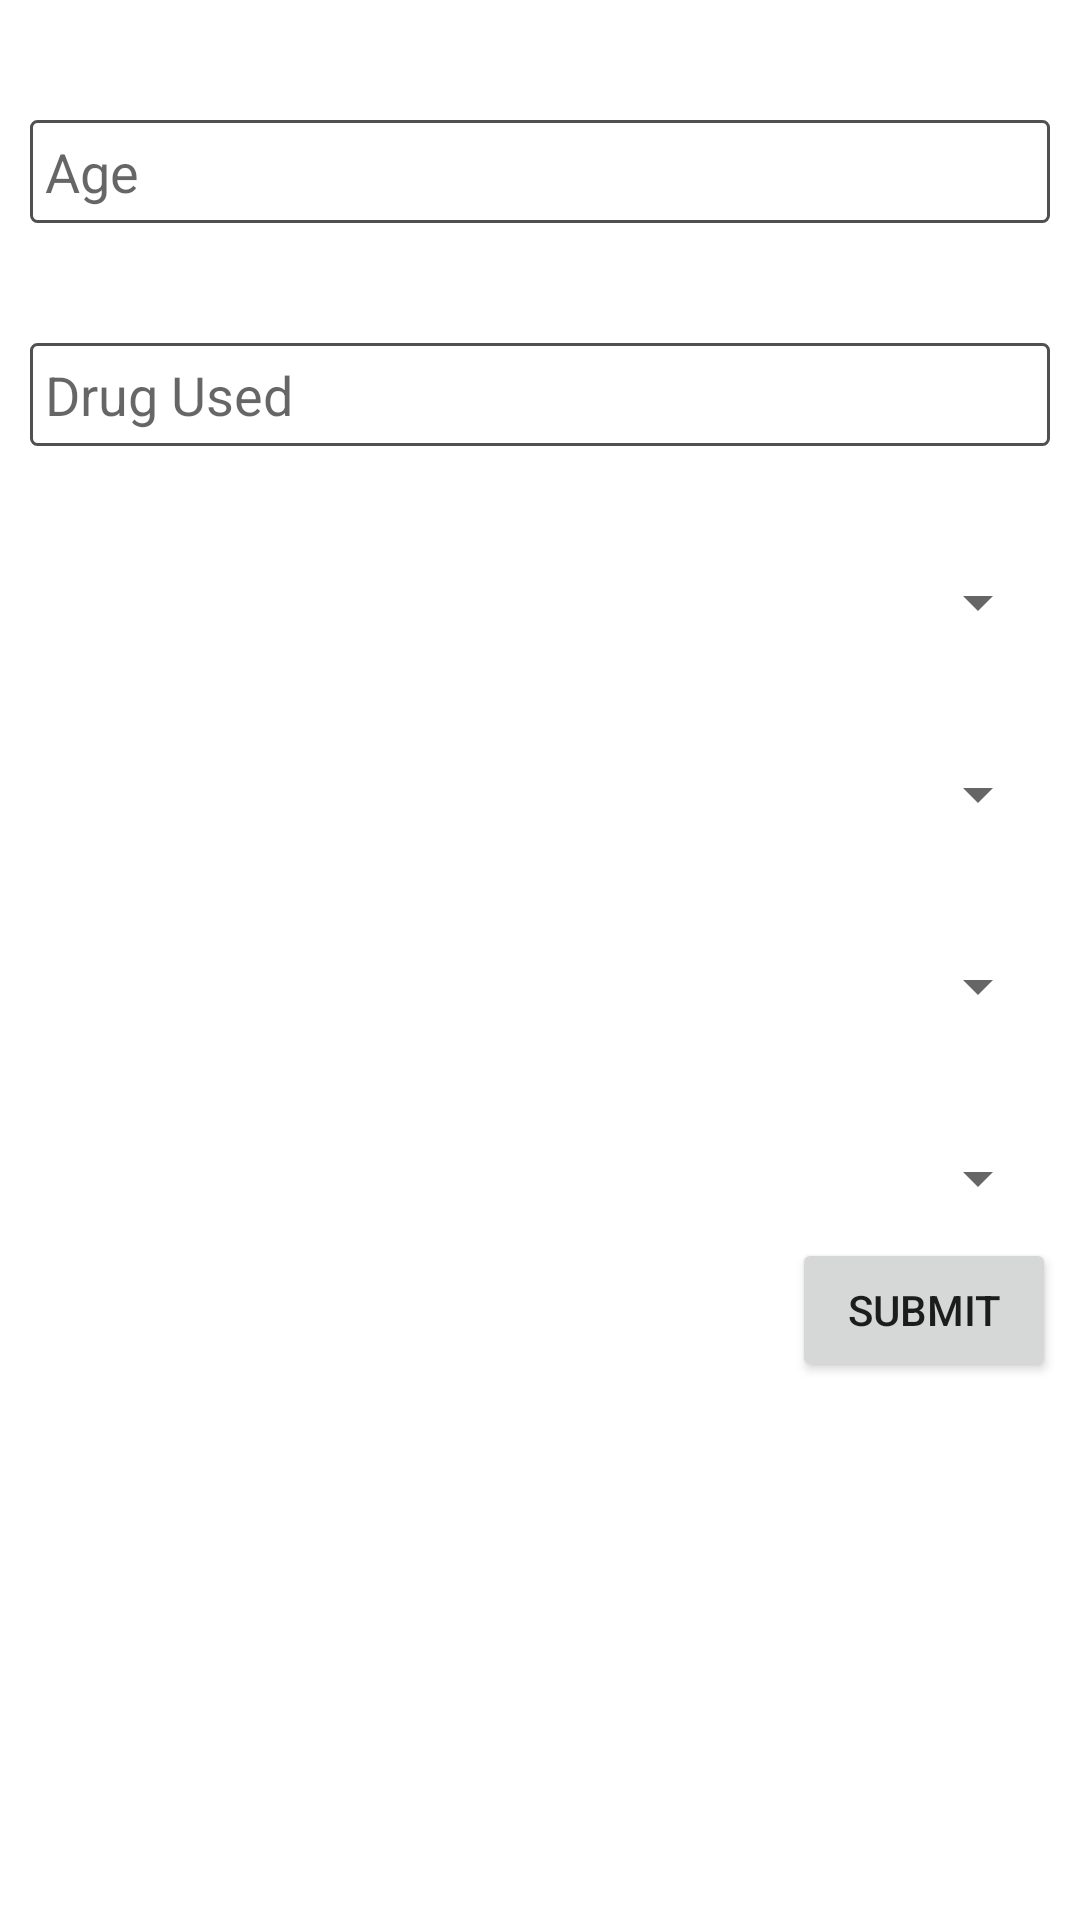

The Android layout XML behind this screen, and the referenced resources:
<!-- AndroidManifest.xml: application theme Theme.ResearchSurveyDrAteeeq -->
<!-- res/layout/activity_research_form.xml -->
<?xml version="1.0" encoding="utf-8"?>
<androidx.constraintlayout.widget.ConstraintLayout xmlns:android="http://schemas.android.com/apk/res/android"
    xmlns:app="http://schemas.android.com/apk/res-auto"
    xmlns:tools="http://schemas.android.com/tools"
    android:layout_width="match_parent"
    android:layout_height="match_parent"
    tools:context=".ResearchForm">

    <LinearLayout
        android:layout_width="match_parent"
        android:layout_height="match_parent"
        android:orientation="vertical"
        app:layout_constraintBottom_toBottomOf="parent"
        app:layout_constraintEnd_toEndOf="parent"
        app:layout_constraintHorizontal_bias="0.0"
        app:layout_constraintStart_toStartOf="parent"
        app:layout_constraintTop_toTopOf="parent"
        app:layout_constraintVertical_bias="0.0">


        <EditText
            android:id="@+id/edtage"
            android:layout_width="match_parent"
            android:layout_height="wrap_content"
            android:layout_marginLeft="10dp"
            android:layout_marginTop="40dp"
            android:layout_marginRight="10dp"
            android:background="@drawable/shape"
            android:hint="Age"
            android:inputType="textPersonName"
            android:padding="5dp"
            android:textSize="18sp" />
        <EditText
            android:id="@+id/edtdrugused"
            android:layout_width="match_parent"
            android:layout_height="wrap_content"
            android:layout_marginLeft="10dp"
            android:layout_marginTop="40dp"
            android:layout_marginRight="10dp"
            android:background="@drawable/shape"
            android:ems="10"
            android:hint="Drug Used"
            android:inputType="textPersonName"
            android:padding="5dp"
            android:textSize="18sp" />
        <Spinner
            android:layout_width="match_parent"
            android:layout_height="wrap_content"
            android:layout_marginTop="40dp"
            android:layout_marginLeft="10dp"
            android:layout_marginRight="10dp"
            android:id="@+id/spgenderlist"
            />

        <Spinner
            android:layout_width="match_parent"
            android:layout_height="wrap_content"
            android:layout_marginTop="40dp"
            android:layout_marginLeft="10dp"
            android:layout_marginRight="10dp"
            android:id="@+id/speducation"
            />


        <Spinner
            android:layout_width="match_parent"
            android:layout_height="wrap_content"
            android:layout_marginTop="40dp"
            android:layout_marginLeft="10dp"
            android:layout_marginRight="10dp"
            android:autofillHints="Glucose Level Checking Habbit"
            android:id="@+id/spgulocose"
            />
        <Spinner
            android:layout_width="match_parent"
            android:layout_height="wrap_content"
            android:layout_marginTop="40dp"
            android:layout_marginLeft="10dp"
            android:layout_marginRight="10dp"
            android:autofillHints="Glucose Level Checking Habbit"
            android:id="@+id/spchecked"
            />

        <Button
            android:id="@+id/btndubmit"
            android:layout_width="wrap_content"
            android:layout_height="wrap_content"
            android:layout_gravity="end"
            android:layout_margin="8dp"
            android:text="Submit" />

    </LinearLayout>


</androidx.constraintlayout.widget.ConstraintLayout>
<!-- resources referenced by this layout -->
<resources>
  <!-- drawable shape (drawable) -->
  <?xml version="1.0" encoding="UTF-8"?>
  <shape
      xmlns:android="http://schemas.android.com/apk/res/android">
      <stroke
          android:width="1dp"
          android:color="#505050"/>
      <corners
          android:radius="2dp" />
  
      <padding
          android:left="1dp"
          android:right="1dp"
          android:top="1dp"
          android:bottom="1dp"/>
  
      <solid android:color="#FFFFFF"/>
  
  </shape>
  <style name="Theme.ResearchSurveyDrAteeeq" parent="Theme.MaterialComponents.DayNight.DarkActionBar">
          
          <item name="colorPrimary">@color/purple_500</item>
          <item name="colorPrimaryVariant">@color/purple_700</item>
          <item name="colorOnPrimary">@color/white</item>
          
          <item name="colorSecondary">@color/teal_200</item>
          <item name="colorSecondaryVariant">@color/teal_700</item>
          <item name="colorOnSecondary">@color/black</item>
          
          <item name="android:statusBarColor" tools:targetApi="l">?attr/colorPrimaryVariant</item>
          
      </style>
  <!-- not gathered from this repository: default colours our renderer supplied (Android Studio template values) -->
  <color name="purple_500">#FF6200EE</color>
  <color name="purple_700">#FF3700B3</color>
  <color name="teal_200">#FF03DAC5</color>
  <color name="teal_700">#FF018786</color>
  <color name="black">#FF000000</color>
  <color name="white">#FFFFFFFF</color>
</resources>
